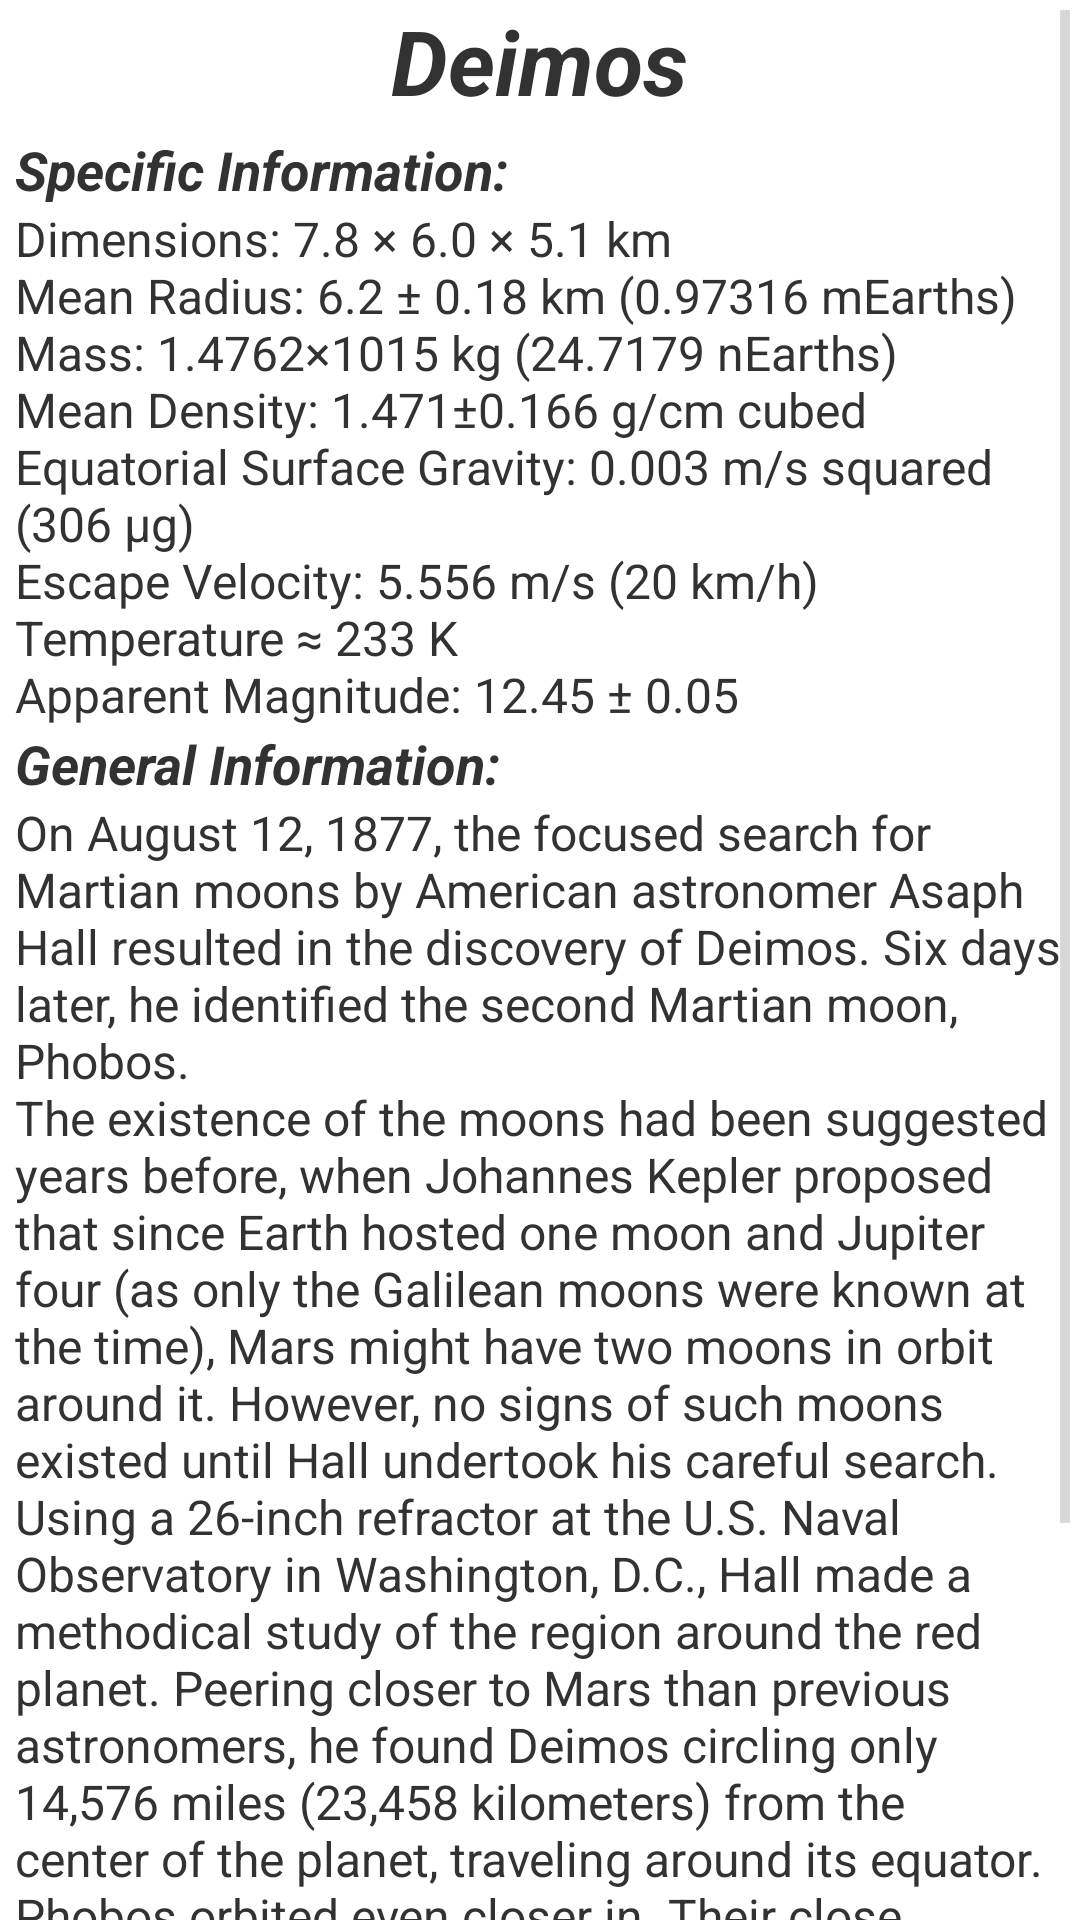

Produce the Android XML layout that renders to this screen, including the resource entries it uses.
<!-- AndroidManifest.xml: application theme android:Theme.Holo.Light.DarkActionBar -->
<!-- res/layout/deimos.xml -->
<ScrollView xmlns:android="http://schemas.android.com/apk/res/android"
    xmlns:tools="http://schemas.android.com/tools"
    android:id="@+id/deimosscrollview"
    android:layout_width="match_parent"
    android:layout_height="match_parent"
    android:layout_gravity="top">

    <RelativeLayout
        android:layout_width="match_parent"
        android:layout_height="wrap_content"
        tools:ignore="UselessParent">

        <TextView
            android:id="@+id/deimos_title"
            android:layout_width="wrap_content"
            android:layout_height="wrap_content"
            android:layout_centerHorizontal="true"
            android:text="Deimos"
            android:textSize="30sp"
            android:textStyle="bold|italic" />

        <ImageView
            android:id="@+id/deimos"
            android:layout_width="wrap_content"
            android:layout_height="wrap_content"
            android:layout_below="@+id/deimos_title"
            android:layout_centerHorizontal="true"
            android:contentDescription="@string/deimos_image"
            android:src="@drawable/deimos" />

        <TextView
            android:id="@+id/deimos_sub_title_1"
            android:layout_width="wrap_content"
            android:layout_height="wrap_content"
            android:layout_below="@+id/deimos"
            android:paddingLeft="5dp"
            android:paddingRight="5dp"
            android:paddingTop="4dp"
            android:text="@string/deimos_sub_title_1"
            android:textSize="18sp"
            android:textStyle="bold|italic" />

        <TextView
            android:id="@+id/deimos_description"
            android:layout_width="wrap_content"
            android:layout_height="wrap_content"
            android:layout_below="@+id/deimos_sub_title_1"
            android:paddingLeft="5dp"
            android:paddingRight="5dp"
            android:text="@string/deimos_description"
            android:textSize="16sp" />

        <TextView
            android:id="@+id/deimos_sub_title_2"
            android:layout_width="wrap_content"
            android:layout_height="wrap_content"
            android:layout_below="@id/deimos_description"
            android:paddingLeft="5dp"
            android:paddingRight="5dp"
            android:text="@string/deimos_sub_title_2"
            android:textSize="18sp"
            android:textStyle="bold|italic" />

        <TextView
            android:id="@+id/deimos_description_2"
            android:layout_width="wrap_content"
            android:layout_height="wrap_content"
            android:layout_below="@+id/deimos_sub_title_2"
            android:paddingLeft="5dp"
            android:paddingRight="5dp"
            android:text="@string/deimos_description_2"
            android:textSize="16sp" />
    </RelativeLayout>

</ScrollView>
<!-- resources referenced by this layout -->
<resources>
  <string name="deimos_description">Dimensions: 7.8 × 6.0 × 5.1 km\nMean Radius: 6.2  ±  0.18 km  (0.97316 mEarths)\nMass: 1.4762×1015 kg (24.7179 nEarths)\nMean Density: 1.471±0.166 g/cm cubed\nEquatorial Surface Gravity: 0.003 m/s squared (306 µg)\nEscape Velocity: 5.556 m/s (20 km/h)\nTemperature ≈ 233 K\nApparent Magnitude: 12.45 ± 0.05 </string>
  <string name="deimos_description_2">On August 12, 1877, the focused search for Martian moons by American astronomer Asaph Hall resulted in the discovery of Deimos. Six days later, he identified the second Martian moon, Phobos.\nThe existence of the moons had been suggested years before, when Johannes Kepler proposed that since Earth hosted one moon and Jupiter four (as only the Galilean moons were known at the time), Mars might have two moons in orbit around it. However, no signs of such moons existed until Hall undertook his careful search.\nUsing a 26-inch refractor at the U.S. Naval Observatory in Washington, D.C., Hall made a methodical study of the region around the red planet. Peering closer to Mars than previous astronomers, he found Deimos circling only 14,576 miles (23,458 kilometers) from the center of the planet, traveling around its equator. Phobos orbited even closer in. Their close proximity and small size had kept them hidden in the glare from the planet.\nLike many objects in the solar system, the Martian moons take their names from Greek mythology. In Homer\'s ancient poem, \"The Iliad,\" Deimos (Flight) and Phobos (Fear) were the twin sons of Mars (Ares to the Greeks), and accompany him into battle.</string>
  <string name="deimos_image">Picture of Deimos</string>
  <string name="deimos_sub_title_1">Specific Information:</string>
  <string name="deimos_sub_title_2">General Information:</string>
</resources>
